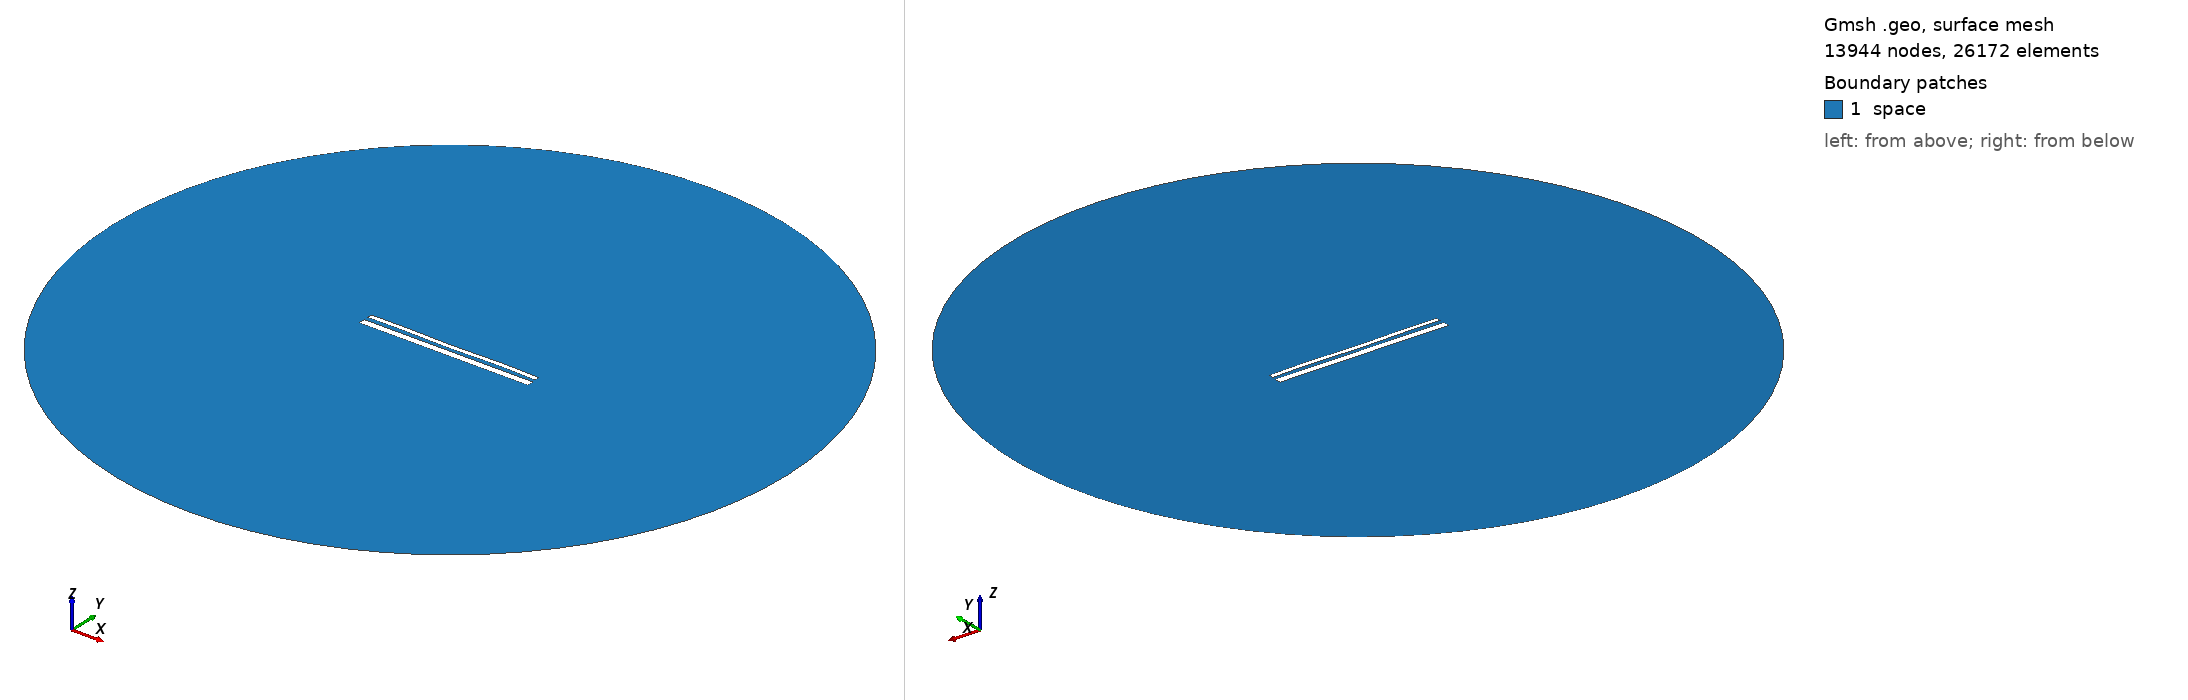

Gmsh geometry script, surface-meshed: 13944 nodes, 26172 surface elements. Boundary patches (legend numbers): 1 space. Left view from above one corner, right view from below the opposite corner. Legend entries are the model's physical surfaces. The drawing asked Gmsh for element sizes between 1% and 20% of the model's largest extent; the script's own settings can give other sizes.

=== 14410.geo (drawn) ===
//---------------------------------------
// Geometry kernel
//---------------------------------------

SetFactory("OpenCASCADE");



//---------------------------------------
// Parameters of the geometry
//---------------------------------------

// Overetch of the upper plate
overetch = 0.5;

// Distance between the plates
distance = 2.25;

// Discretization over the x axis (for the deformation)
nx = 50; 

// Length of the plate
L = 100 - overetch; 

// Number of modes
n = 4; 

// 1st mode coefficient
coeff(1) = -0.15;
beta(1) = 0.596864 * 3.1415926535 / L;

// 2nd mode coefficient
coeff(2) = -0.075;
beta(2) = 1.49418 * 3.1415926535 / L;

// 3rd mode coefficient
coeff(3) = -0.075;
beta(3) = 2.50025 * 3.1415926535 / L;

// 4th mode coefficient
coeff(4) = 0.15;
beta(4) = 3.49999 * 3.1415926535 / L;



//---------------------------------------
// Upper plate (deformed rectangle)
//---------------------------------------

// Coordiantes of the upper plate
xmin = -50;
xmax = 50 - overetch;

// Height of the upper plate
yheight = 4 - 2 * overetch;

// Indexes of the points
UpperID[] = {};
LowerID[] = {};
LeftID[] = {};
RightID[] = {};

// Point index
p = 1;

// Horizontal edges
For i In {1:nx}
    x = xmin + (i-1)*(xmax - xmin)/(nx-1);

    y_bottom = distance / 2 + overetch;
    For j In {1:n}
        C = (Cosh(beta(j)*L) + Cos(beta(j)*L)) / (Sinh(beta(j)*L) + Sin(beta(j)*L));
        y_bottom  = y_bottom + coeff(j) * (Cosh(beta(j)*(x+50)) - Cos(beta(j)*(x+50)) - C * (Sinh(beta(j)*(x+50)) - Sin(beta(j)*(x+50))));
    EndFor

    y_top = y_bottom + yheight;

    Point(p) = {x, y_top, 0, 1.0};
    UpperID[i] = p;
    p = p + 1;

    Point(p) = {x, y_bottom, 0, 1.0};
    LowerID[i] = p;
    p = p + 1;
EndFor

// Create point lists
UpperPts[] = {}; LowerPts[] = {};
For i In {1:nx}
  UpperPts[] += {UpperID[i]};
  LowerPts[] += {LowerID[i]};
EndFor

// Build splines
Spline(1) = {UpperPts[]};
Spline(2) = {LowerPts[]};
Line(3) = {LowerPts[nx-1], UpperPts[nx-1]};
Line(4) = {LowerPts[0], UpperPts[0]};

// Build the plane surface
Curve Loop(1) = {2, 3, -1, -4};
Plane Surface(1) = {1};



//---------------------------------------
// Lower plate (rectangle)
//---------------------------------------

// Vertices
Point(1001) = {-50, -1, 0, 1.0};
Point(1002) = { 50, -1, 0, 1.0};
Point(1003) = { 50,  -5, 0, 1.0};
Point(1004) = {-50,  -5, 0, 1.0};

// Edges
Line(5) = {1001, 1002};
Line(6) = {1002, 1003};
Line(7) = {1003, 1004};
Line(8) = {1004, 1001};

// Plane surface
Line Loop(2) = {5, 6, 7, 8};
Plane Surface(2) = {2}; 



//---------------------------------------
// Outer (fictious) boundary
//---------------------------------------

// Points
Point(1005) = {0, 0, 0};       // Center
Point(1006) = {200, 0, 0};     // Start point
Point(1007) = {0, 200, 0};     // 90 degrees
Point(1008) = {-200, 0, 0};    // 180 degrees
Point(1009) = {0, -200, 0};    // 270 degrees

// Circle arcs (each needs start, center, end)
Circle(9) = {1006, 1005, 1007};
Circle(10) = {1007, 1005, 1008};
Circle(11) = {1008, 1005, 1009};
Circle(12) = {1009, 1005, 1006};

// Plane surface for the entire domain
Curve Loop(3) = {9, 10, 11, 12};
Surface(3) = {3};

// Subtract the plates from the whole domain to obtain the actual domain where we want to solve the equations
BooleanDifference{ Surface{3}; Delete; }{ Surface{1}; Surface{2}; Delete; }




//---------------------------------------
// Transfinite Lines/Curves
//---------------------------------------

// Set the number of points on the boundaries
r = 7;

// Plates
Transfinite Curve {1, 2} = 50*r Using Progression 1;
Transfinite Curve {3, 4} = 2*r Using Progression 1;
Transfinite Line {5, 7} = 50*r Using Progression 1;
Transfinite Line {6, 8} = 2*r Using Progression 1;

// Outer boundary
Transfinite Line {9, 10, 11, 12} = 20 Using Progression 1;



//---------------------------------------
// Physical groups
//---------------------------------------                

// Physical curves (boundaries)
Physical Line("force_segment", 10) = {2};
Physical Line("upper_plate", 11) = {1, 3, 4};
Physical Line("lower_plate", 12) = {5, 6, 7, 8};
Physical Line("boundary", 20) = {9, 10, 11, 12};

// Physical Surfaces
Physical Surface("space", 30) = {3};



//---------------------------------------
// 6. Generate the Mesh
//---------------------------------------

// 2D mesh generation
Mesh 2;
